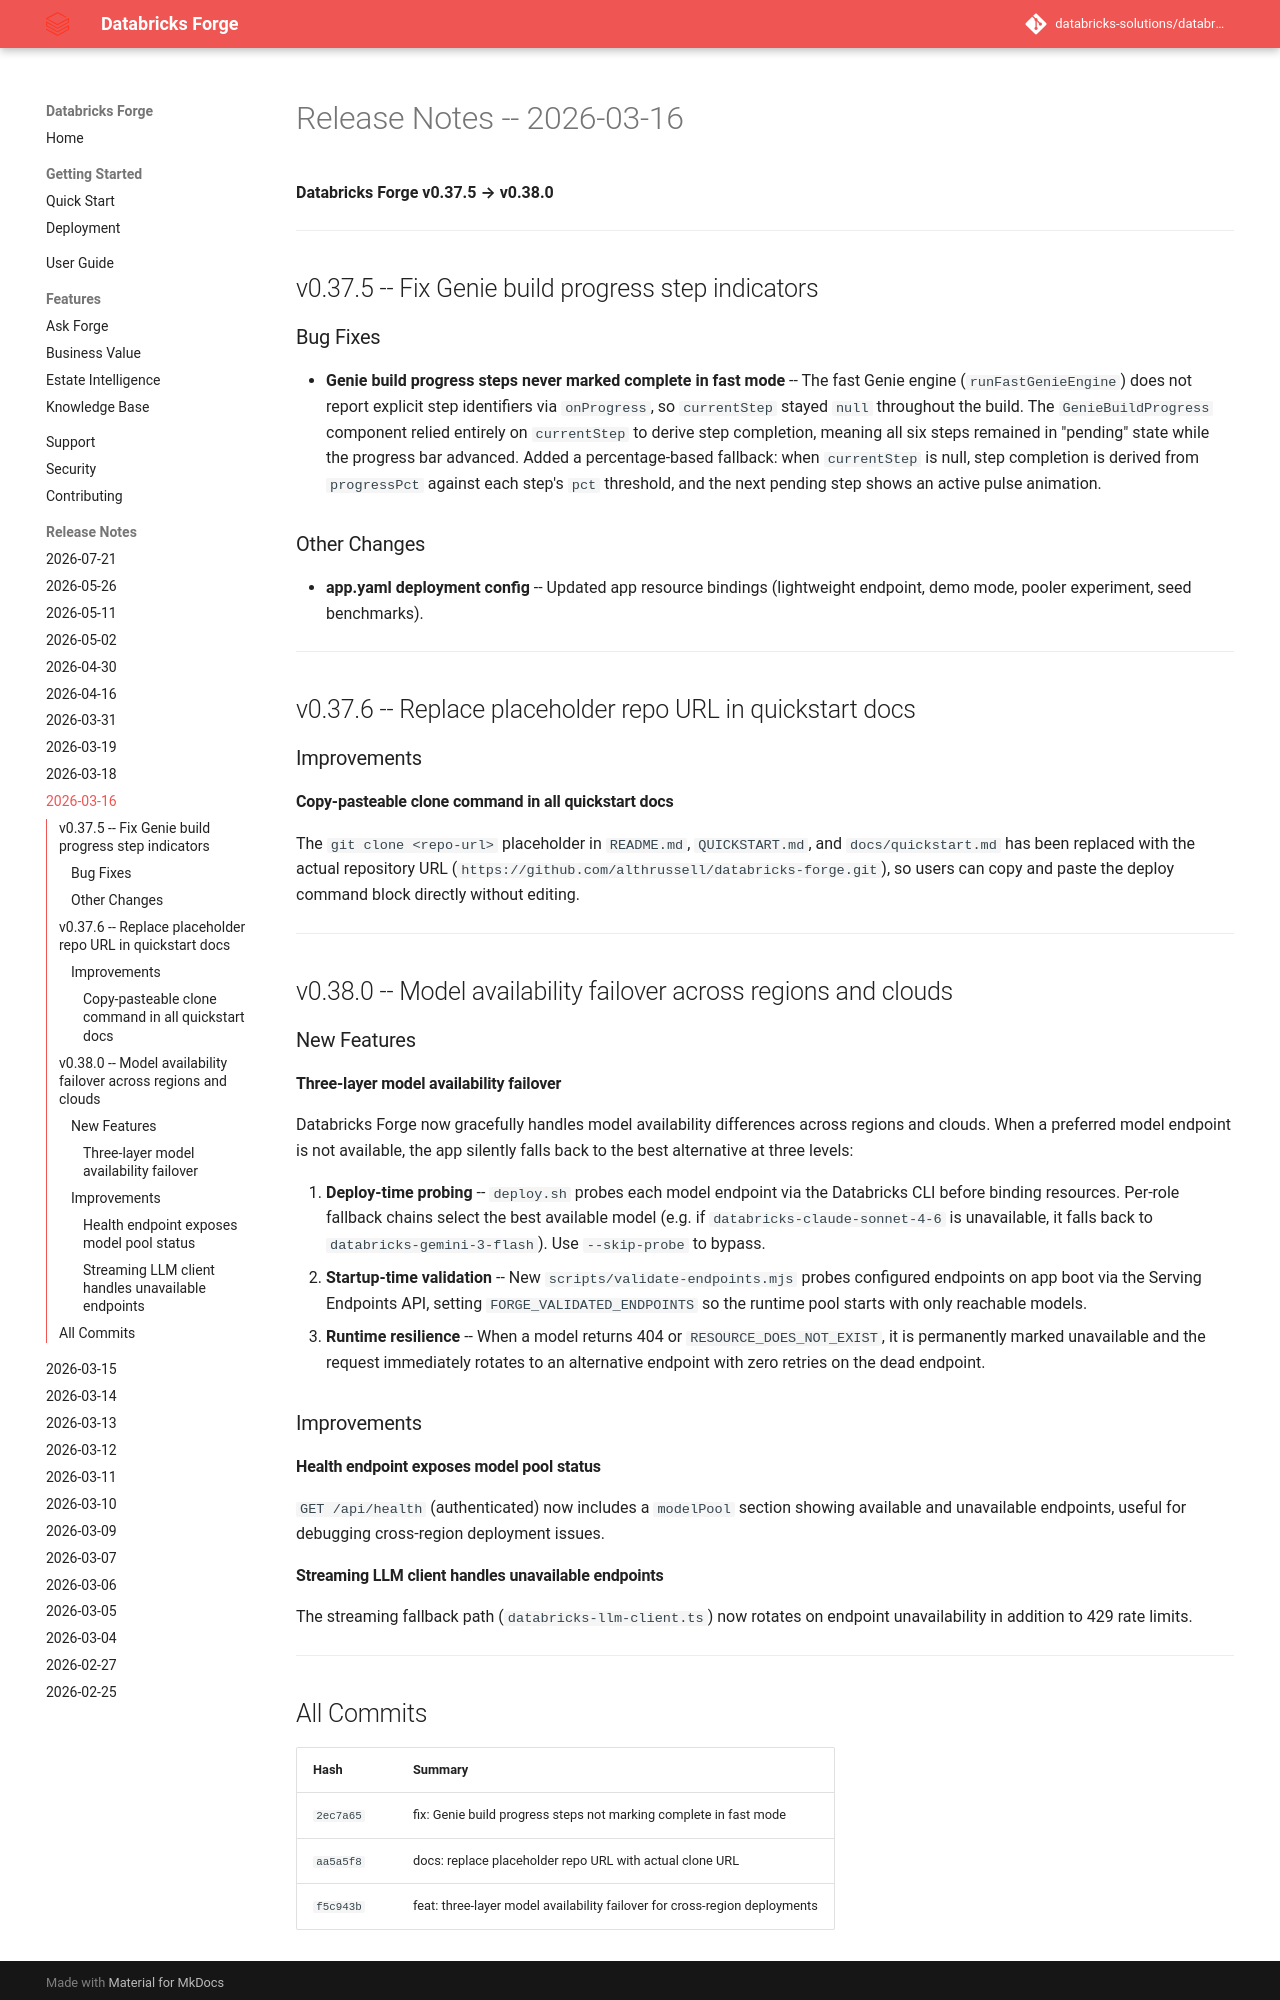

repository: databricks-solutions/databricks-forge · page: release-notes/RELEASE_NOTES_2026_03_16.html · generator: mkdocs

# Release Notes -- 2026-03-16

**Databricks Forge v0.37.5 → v0.38.0**

---

## v0.37.5 -- Fix Genie build progress step indicators

### Bug Fixes
- **Genie build progress steps never marked complete in fast mode** -- The fast Genie engine (`runFastGenieEngine`) does not report explicit step identifiers via `onProgress`, so `currentStep` stayed `null` throughout the build. The `GenieBuildProgress` component relied entirely on `currentStep` to derive step completion, meaning all six steps remained in "pending" state while the progress bar advanced. Added a percentage-based fallback: when `currentStep` is null, step completion is derived from `progressPct` against each step's `pct` threshold, and the next pending step shows an active pulse animation.

### Other Changes
- **app.yaml deployment config** -- Updated app resource bindings (lightweight endpoint, demo mode, pooler experiment, seed benchmarks).

---

## v0.37.6 -- Replace placeholder repo URL in quickstart docs

### Improvements
#### Copy-pasteable clone command in all quickstart docs
The `git clone <repo-url>` placeholder in `README.md`, `QUICKSTART.md`, and `docs/quickstart.md` has been replaced with the actual repository URL (`https://github.com/althrussell/databricks-forge.git`), so users can copy and paste the deploy command block directly without editing.

---

## v0.38.0 -- Model availability failover across regions and clouds

### New Features
#### Three-layer model availability failover
Databricks Forge now gracefully handles model availability differences across regions and clouds. When a preferred model endpoint is not available, the app silently falls back to the best alternative at three levels:

1. **Deploy-time probing** -- `deploy.sh` probes each model endpoint via the Databricks CLI before binding resources. Per-role fallback chains select the best available model (e.g. if `databricks-claude-sonnet-4-6` is unavailable, it falls back to `databricks-gemini-3-flash`). Use `--skip-probe` to bypass.
2. **Startup-time validation** -- New `scripts/validate-endpoints.mjs` probes configured endpoints on app boot via the Serving Endpoints API, setting `FORGE_VALIDATED_ENDPOINTS` so the runtime pool starts with only reachable models.
3. **Runtime resilience** -- When a model returns 404 or `RESOURCE_DOES_NOT_EXIST`, it is permanently marked unavailable and the request immediately rotates to an alternative endpoint with zero retries on the dead endpoint.

### Improvements
#### Health endpoint exposes model pool status
`GET /api/health` (authenticated) now includes a `modelPool` section showing available and unavailable endpoints, useful for debugging cross-region deployment issues.

#### Streaming LLM client handles unavailable endpoints
The streaming fallback path (`databricks-llm-client.ts`) now rotates on endpoint unavailability in addition to 429 rate limits.

---
